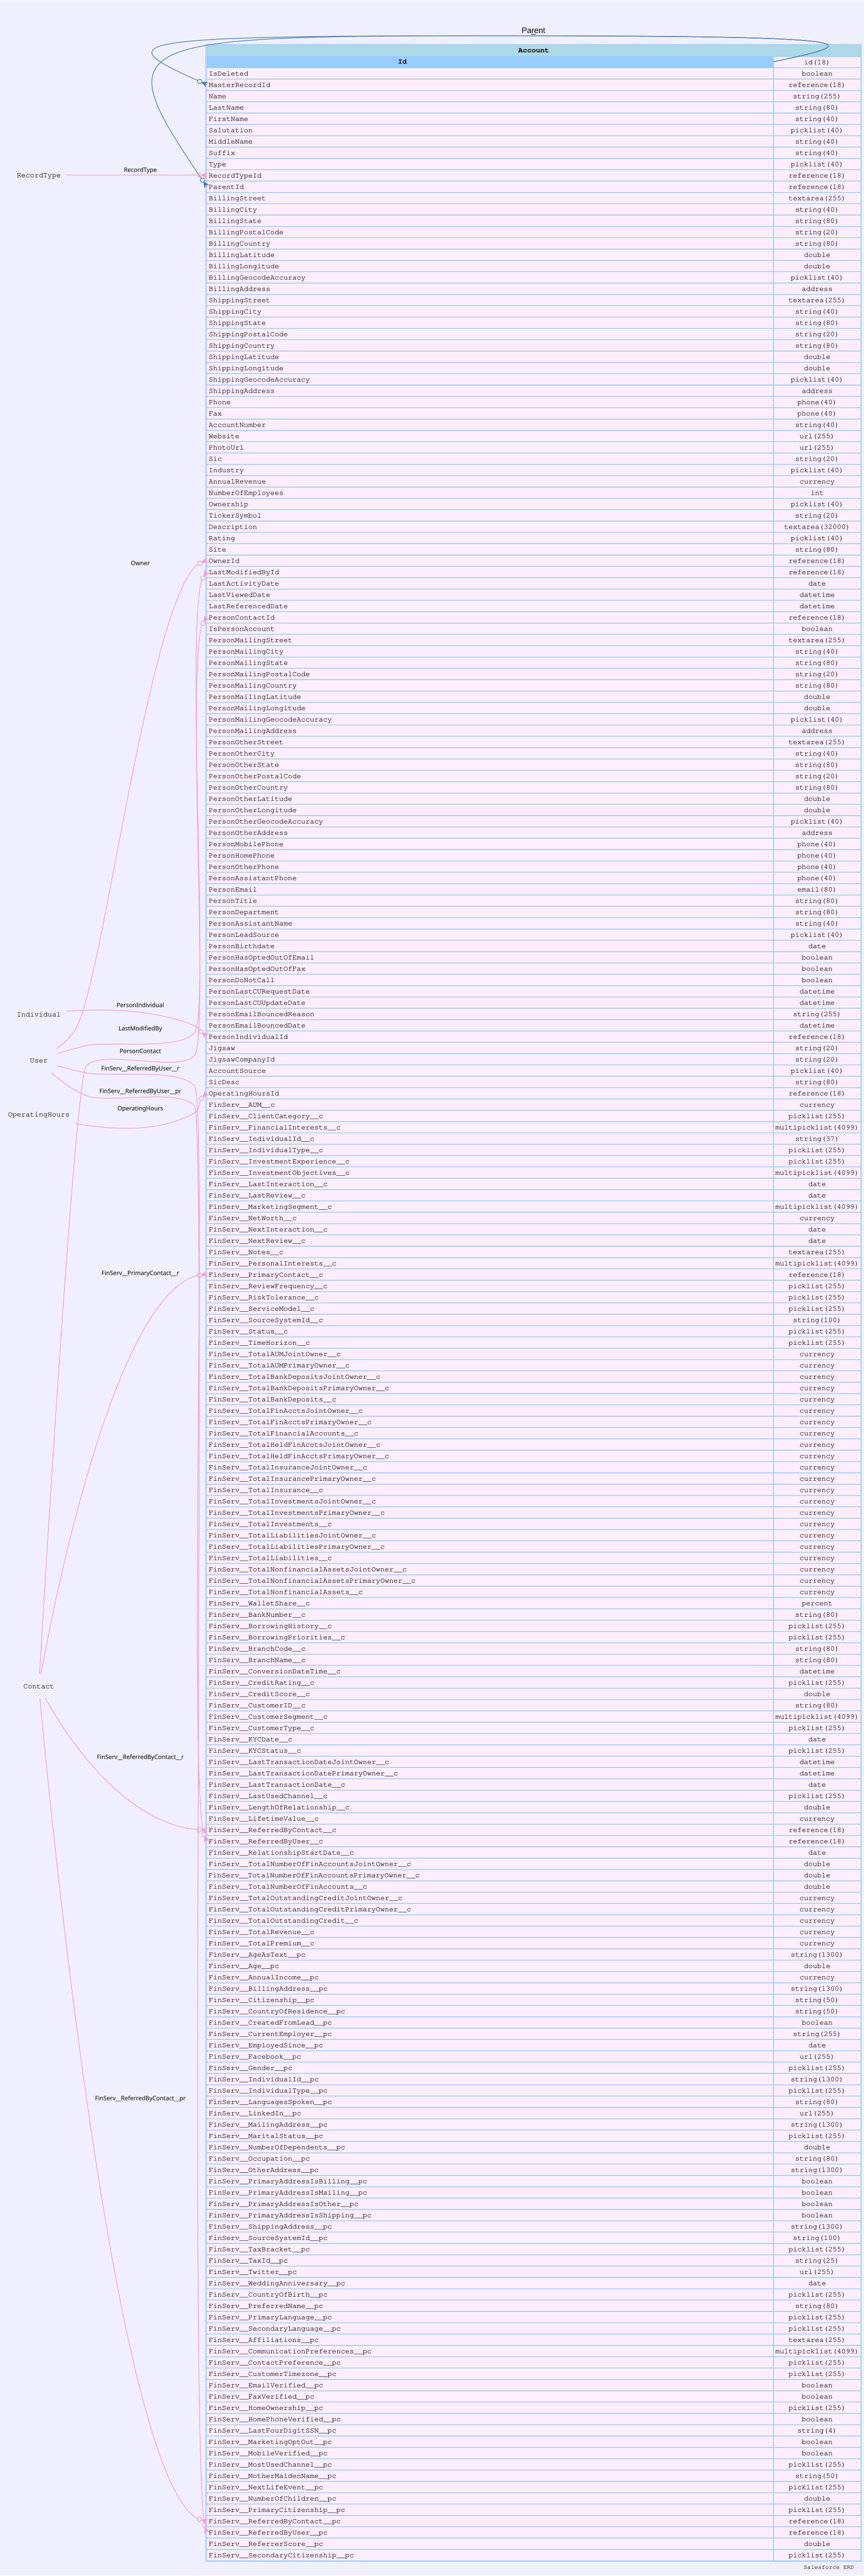

Source data for this figure (header and first rows):
sobjectName, sobjectLabel, name, label, type, length, nillable, referenceTo, relationshipName, unique, updateable, inlineHelpText, picklistValues, externalId
Account, Account, Id, Account ID, id, 18, false, [], , false, false, , [], false
Account, Account, IsDeleted, Deleted, boolean, 0, false, [], , false, false, , [], false
Account, Account, MasterRecordId, Master Record ID, reference, 18, true, ["Account"], MasterRecord, false, false, , [], false
Account, Account, Name, Account Name, string, 255, true, [], , false, true, , [], false
Account, Account, LastName, Last Name, string, 80, true, [], , false, true, , [], false
Account, Account, FirstName, First Name, string, 40, true, [], , false, true, , [], false
Account, Account, Salutation, Salutation, picklist, 40, true, [], , false, true, , ["Mr.","Ms.","Mrs.","Dr.","Prof."], false
Account, Account, MiddleName, Middle Name, string, 40, true, [], , false, true, , [], false
Account, Account, Suffix, Suffix, string, 40, true, [], , false, true, , [], false
Account, Account, Type, Account Type, picklist, 40, true, [], , false, true, , ["Analyst","Competitor","Customer","Inte…, false
Account, Account, RecordTypeId, Record Type ID, reference, 18, true, ["RecordType"], RecordType, false, true, , [], false
Account, Account, ParentId, Parent Account ID, reference, 18, true, ["Account"], Parent, false, true, , [], false
Account, Account, BillingStreet, Billing Street, textarea, 255, true, [], , false, true, , [], false
Account, Account, BillingCity, Billing City, string, 40, true, [], , false, true, , [], false
Account, Account, BillingState, Billing State/Province, string, 80, true, [], , false, true, , [], false
Account, Account, BillingPostalCode, Billing Zip/Postal Code, string, 20, true, [], , false, true, , [], false
Account, Account, BillingCountry, Billing Country, string, 80, true, [], , false, true, , [], false
Account, Account, BillingLatitude, Billing Latitude, double, 0, true, [], , false, true, , [], false
Account, Account, BillingLongitude, Billing Longitude, double, 0, true, [], , false, true, , [], false
Account, Account, BillingGeocodeAccuracy, Billing Geocode Accuracy, picklist, 40, true, [], , false, true, , ["Address","NearAddress","Block","Street…, false
Account, Account, BillingAddress, Billing Address, address, 0, true, [], , false, false, , [], false
Account, Account, ShippingStreet, Shipping Street, textarea, 255, true, [], , false, true, , [], false
Account, Account, ShippingCity, Shipping City, string, 40, true, [], , false, true, , [], false
Account, Account, ShippingState, Shipping State/Province, string, 80, true, [], , false, true, , [], false
Account, Account, ShippingPostalCode, Shipping Zip/Postal Code, string, 20, true, [], , false, true, , [], false
Account, Account, ShippingCountry, Shipping Country, string, 80, true, [], , false, true, , [], false
Account, Account, ShippingLatitude, Shipping Latitude, double, 0, true, [], , false, true, , [], false
Account, Account, ShippingLongitude, Shipping Longitude, double, 0, true, [], , false, true, , [], false
Account, Account, ShippingGeocodeAccuracy, Shipping Geocode Accuracy, picklist, 40, true, [], , false, true, , ["Address","NearAddress","Block","Street…, false
Account, Account, ShippingAddress, Shipping Address, address, 0, true, [], , false, false, , [], false
Account, Account, Phone, Account Phone, phone, 40, true, [], , false, true, Phone numbers are a great way to call pe…, [], false
Account, Account, Fax, Account Fax, phone, 40, true, [], , false, true, , [], false
Account, Account, AccountNumber, Account Number, string, 40, true, [], , false, true, , [], false
Account, Account, Website, Website, url, 255, true, [], , false, true, , [], false
Account, Account, PhotoUrl, Photo URL, url, 255, true, [], , false, false, , [], false
Account, Account, Sic, SIC Code, string, 20, true, [], , false, true, , [], false
Account, Account, Industry, Industry, picklist, 40, true, [], , false, true, , ["Agriculture","Apparel","Banking","Biot…, false
Account, Account, AnnualRevenue, Annual Revenue, currency, 0, true, [], , false, true, , [], false
Account, Account, NumberOfEmployees, Employees, int, 0, true, [], , false, true, , [], false
Account, Account, Ownership, Ownership, picklist, 40, true, [], , false, true, , ["Public","Private","Subsidiary","Other"…, false
Account, Account, TickerSymbol, Ticker Symbol, string, 20, true, [], , false, true, , [], false
Account, Account, Description, Account Description, textarea, 32000, true, [], , false, true, , [], false
Account, Account, Rating, Account Rating, picklist, 40, true, [], , false, true, , ["Hot","Warm","Cold"], false
Account, Account, Site, Account Site, string, 80, true, [], , false, true, , [], false
Account, Account, OwnerId, Owner ID, reference, 18, false, ["User"], Owner, false, true, , [], false
Account, Account, CreatedDate, Created Date, datetime, 0, false, [], , false, false, , [], false
Account, Account, CreatedById, Created By ID, reference, 18, false, ["User"], CreatedBy, false, false, , [], false
Account, Account, LastModifiedDate, Last Modified Date, datetime, 0, false, [], , false, false, , [], false
Account, Account, LastModifiedById, Last Modified By ID, reference, 18, false, ["User"], LastModifiedBy, false, false, , [], false
Account, Account, SystemModstamp, System Modstamp, datetime, 0, false, [], , false, false, , [], false
Account, Account, LastActivityDate, Last Activity, date, 0, true, [], , false, false, , [], false
Account, Account, LastViewedDate, Last Viewed Date, datetime, 0, true, [], , false, false, , [], false
Account, Account, LastReferencedDate, Last Referenced Date, datetime, 0, true, [], , false, false, , [], false
Account, Account, PersonContactId, Contact ID, reference, 18, true, ["Contact"], PersonContact, false, false, , [], false
Account, Account, IsPersonAccount, Is Person Account, boolean, 0, false, [], , false, false, , [], false
Account, Account, PersonMailingStreet, Mailing Street, textarea, 255, true, [], , false, true, , [], false
Account, Account, PersonMailingCity, Mailing City, string, 40, true, [], , false, true, , [], false
Account, Account, PersonMailingState, Mailing State/Province, string, 80, true, [], , false, true, , [], false
Account, Account, PersonMailingPostalCode, Mailing Zip/Postal Code, string, 20, true, [], , false, true, , [], false
Account, Account, PersonMailingCountry, Mailing Country, string, 80, true, [], , false, true, , [], false
... 165 more rows
